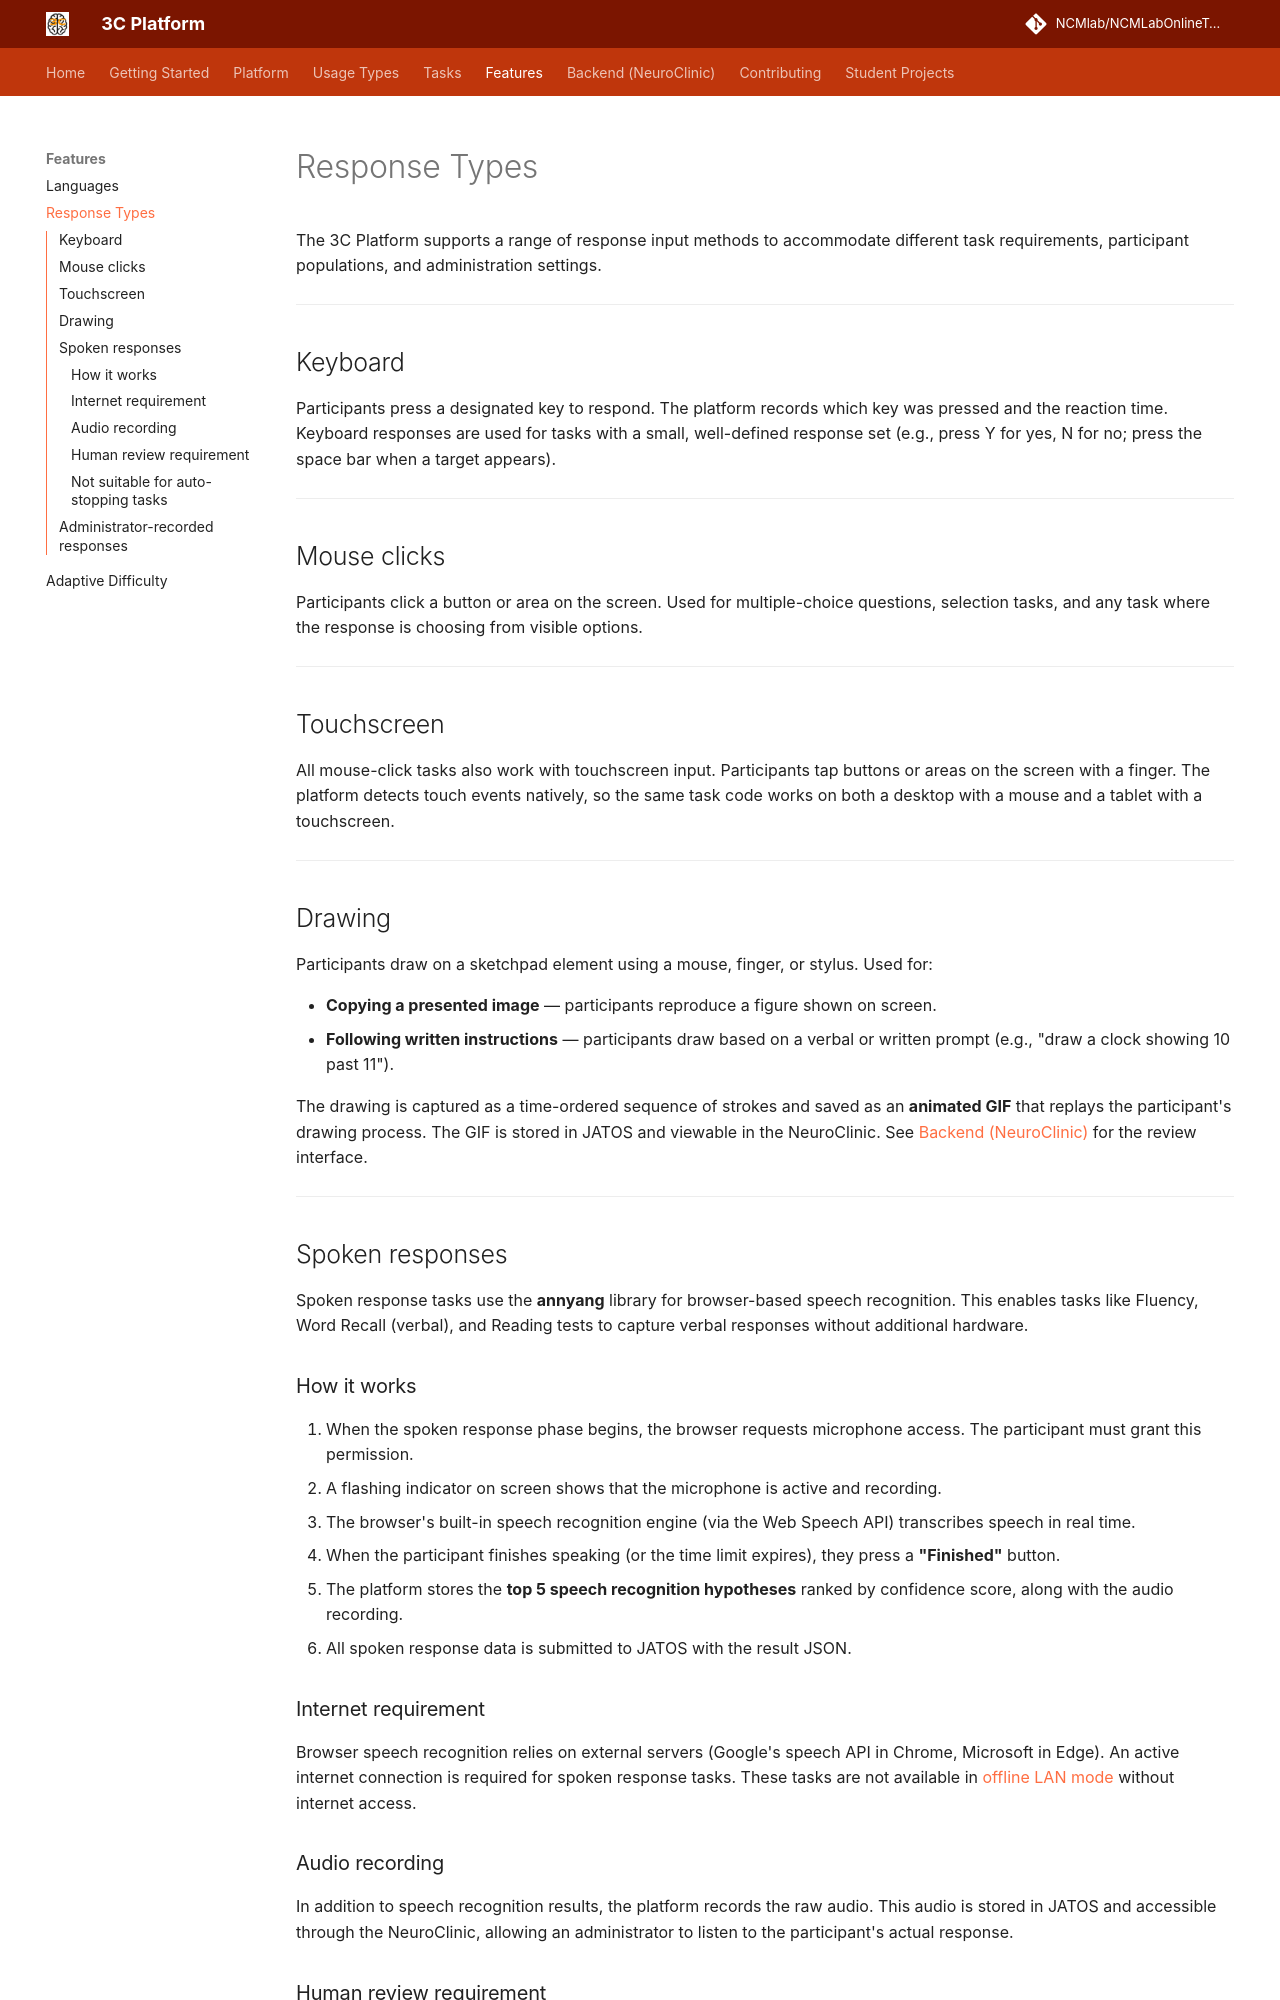

repository: NCMlab/NCMLabOnlineTools · page: features/response-types/index.html · generator: mkdocs

# Response Types

The 3C Platform supports a range of response input methods to accommodate different task requirements, participant populations, and administration settings.

---

## Keyboard

Participants press a designated key to respond. The platform records which key was pressed and the reaction time. Keyboard responses are used for tasks with a small, well-defined response set (e.g., press Y for yes, N for no; press the space bar when a target appears).

---

## Mouse clicks

Participants click a button or area on the screen. Used for multiple-choice questions, selection tasks, and any task where the response is choosing from visible options.

---

## Touchscreen

All mouse-click tasks also work with touchscreen input. Participants tap buttons or areas on the screen with a finger. The platform detects touch events natively, so the same task code works on both a desktop with a mouse and a tablet with a touchscreen.

---

## Drawing

Participants draw on a sketchpad element using a mouse, finger, or stylus. Used for:

- **Copying a presented image** — participants reproduce a figure shown on screen.
- **Following written instructions** — participants draw based on a verbal or written prompt (e.g., "draw a clock showing 10 past 11").

The drawing is captured as a time-ordered sequence of strokes and saved as an **animated GIF** that replays the participant's drawing process. The GIF is stored in JATOS and viewable in the NeuroClinic. See [Backend (NeuroClinic)](../backend.md) for the review interface.

---

## Spoken responses

Spoken response tasks use the **annyang** library for browser-based speech recognition. This enables tasks like Fluency, Word Recall (verbal), and Reading tests to capture verbal responses without additional hardware.

### How it works

1. When the spoken response phase begins, the browser requests microphone access. The participant must grant this permission.
2. A flashing indicator on screen shows that the microphone is active and recording.
3. The browser's built-in speech recognition engine (via the Web Speech API) transcribes speech in real time.
4. When the participant finishes speaking (or the time limit expires), they press a **"Finished"** button.
5. The platform stores the **top 5 speech recognition hypotheses** ranked by confidence score, along with the audio recording.
6. All spoken response data is submitted to JATOS with the result JSON.

### Internet requirement

Browser speech recognition relies on external servers (Google's speech API in Chrome, Microsoft in Edge). An active internet connection is required for spoken response tasks. These tasks are not available in [offline LAN mode](../platform/administration.md) without internet access.

### Audio recording

In addition to speech recognition results, the platform records the raw audio. This audio is stored in JATOS and accessible through the NeuroClinic, allowing an administrator to listen to the participant's actual response.
